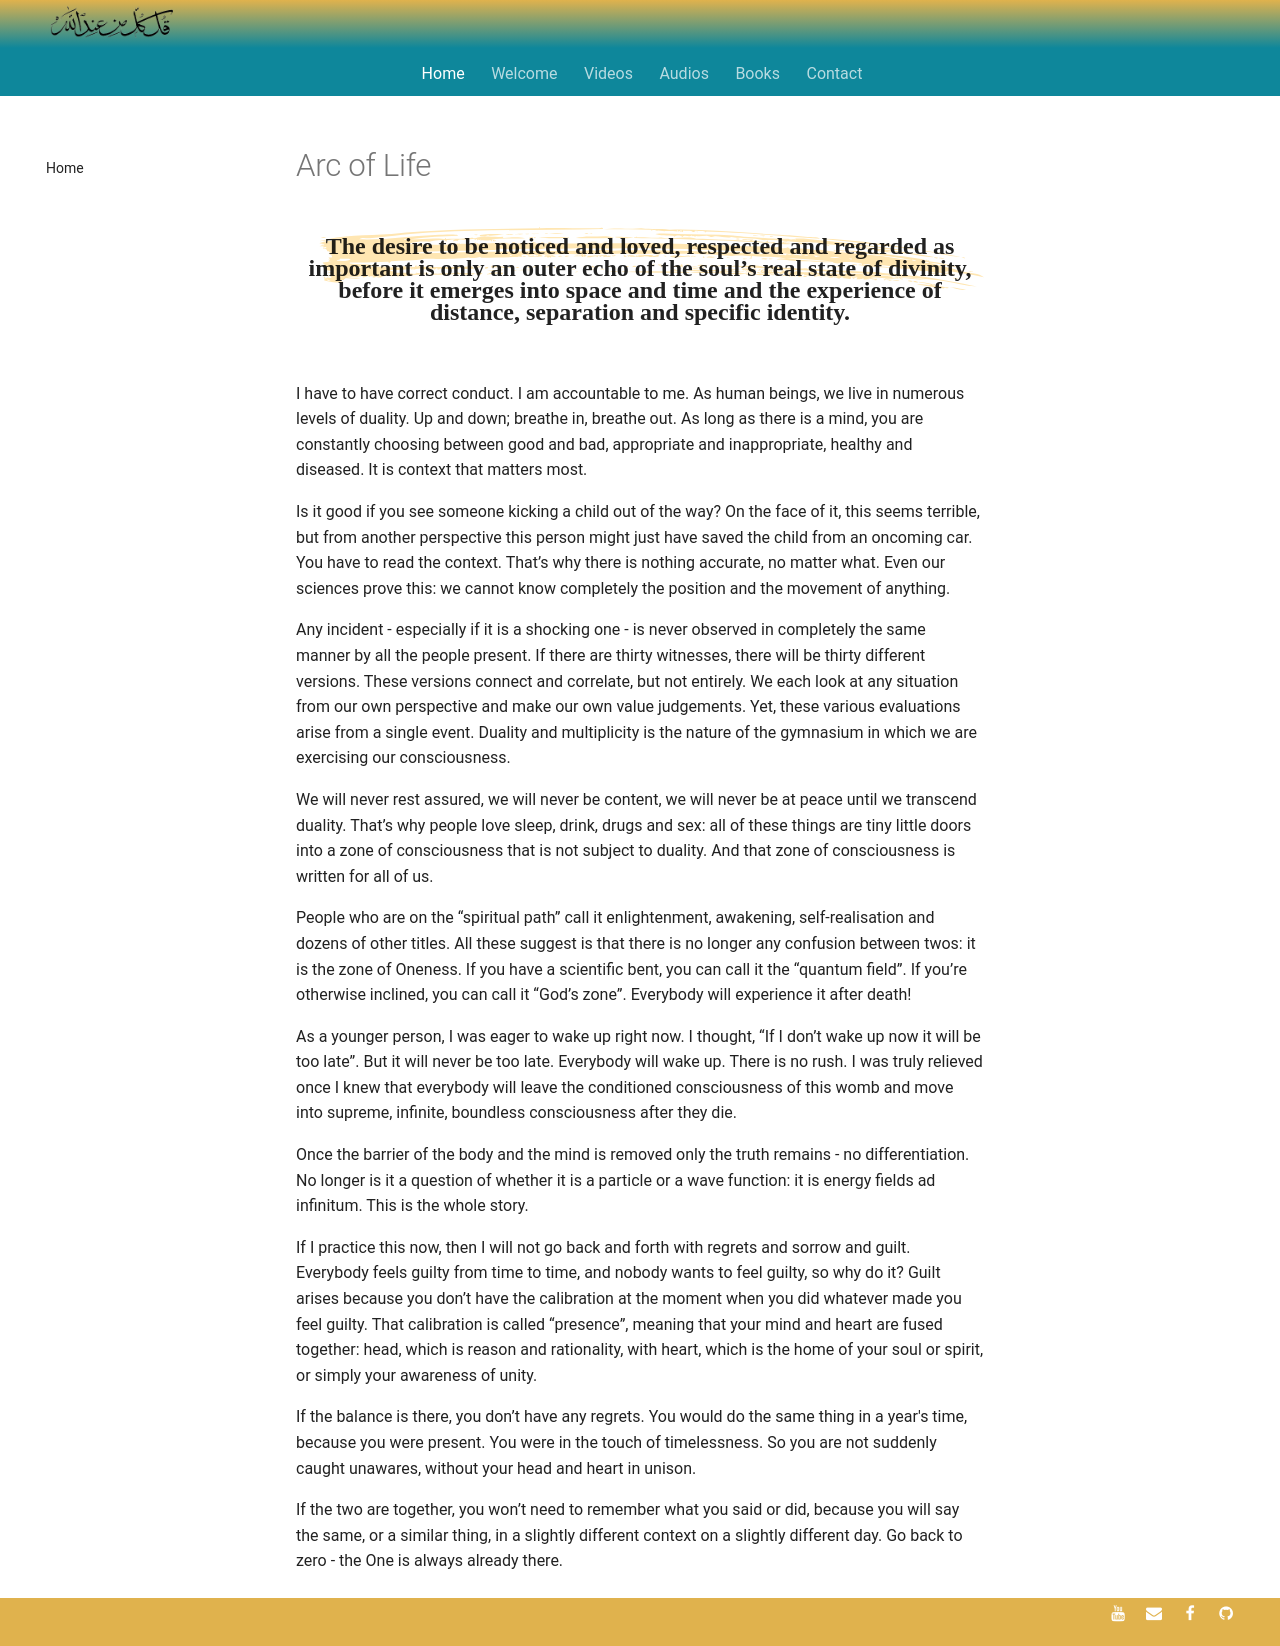

repository: SFH-Foundation/sfhfoundation · page: articles/arc-of-life/index.html · generator: mkdocs

---
title: Arc of Life
description: Transcending duality through correct conduct, accountability, balance and real presence.
image: /assets/images/06.jpg
---

<div class="callout">
The desire to be noticed and loved, respected and regarded as important is only an outer echo of the soul’s real state of divinity, before it emerges into space and time and the experience of distance, separation and specific identity.
</div>

I have to have correct conduct. I am accountable to me. As human beings, we live in numerous levels of duality. Up and down; breathe in, breathe out. As long as there is a mind, you are constantly choosing between good and bad, appropriate and inappropriate, healthy and diseased. It is context that matters most.

Is it good if you see someone kicking a child out of the way? On the face of it, this seems terrible, but from another perspective this person might just have saved the child from an oncoming car. You have to read the context. That’s why there is nothing accurate, no matter what. Even our sciences prove this: we cannot know completely the position and the movement of anything. 

Any incident - especially if it is a shocking one - is never observed in completely the same manner by all the people present. If there are thirty witnesses, there will be thirty different versions. These versions connect and correlate, but not entirely. We each look at any situation from our own perspective and make our own value judgements. Yet, these various evaluations arise from a single event. Duality and multiplicity is the nature of the gymnasium in which we are exercising our consciousness.

We will never rest assured, we will never be content, we will never be at peace until we transcend duality. That’s why people love sleep, drink, drugs and sex: all of these things are tiny little doors into a zone of consciousness that is not subject to duality. And that zone of consciousness is written for all of us.

People who are on the “spiritual path” call it enlightenment, awakening, self-realisation and dozens of other titles. All these suggest is that there is no longer any confusion between twos: it is the zone of Oneness. If you have a scientific bent, you can call it the “quantum field”. If you’re otherwise inclined, you can call it “God’s zone”. Everybody will experience it after death!

As a younger person, I was eager to wake up right now. I thought, “If I don’t wake up now it will be too late”. But it will never be too late. Everybody will wake up. There is no rush. I was truly relieved once I knew that everybody will leave the conditioned consciousness of this womb and move into supreme, infinite, boundless consciousness after they die. 

Once the barrier of the body and the mind is removed only the truth remains - no differentiation. No longer is it a question of whether it is a particle or a wave function: it is energy fields ad infinitum. This is the whole story. 

If I practice this now, then I will not go back and forth with regrets and sorrow and guilt. Everybody feels guilty from time to time, and nobody wants to feel guilty, so why do it? Guilt arises because you don’t have the calibration at the moment when you did whatever made you feel guilty. That calibration is called “presence”, meaning that your mind and heart are fused together: head, which is reason and rationality, with heart, which is the home of your soul or spirit, or simply your awareness of unity. 

If the balance is there, you don’t have any regrets. You would do the same thing in a year's time, because you were present. You were in the touch of timelessness. So you are not suddenly caught unawares, without your head and heart in unison. 

If the two are together, you won’t need to remember what you said or did, because you will say the same, or a similar thing, in a slightly different context on a slightly different day. Go back to zero - the One is always already there.
